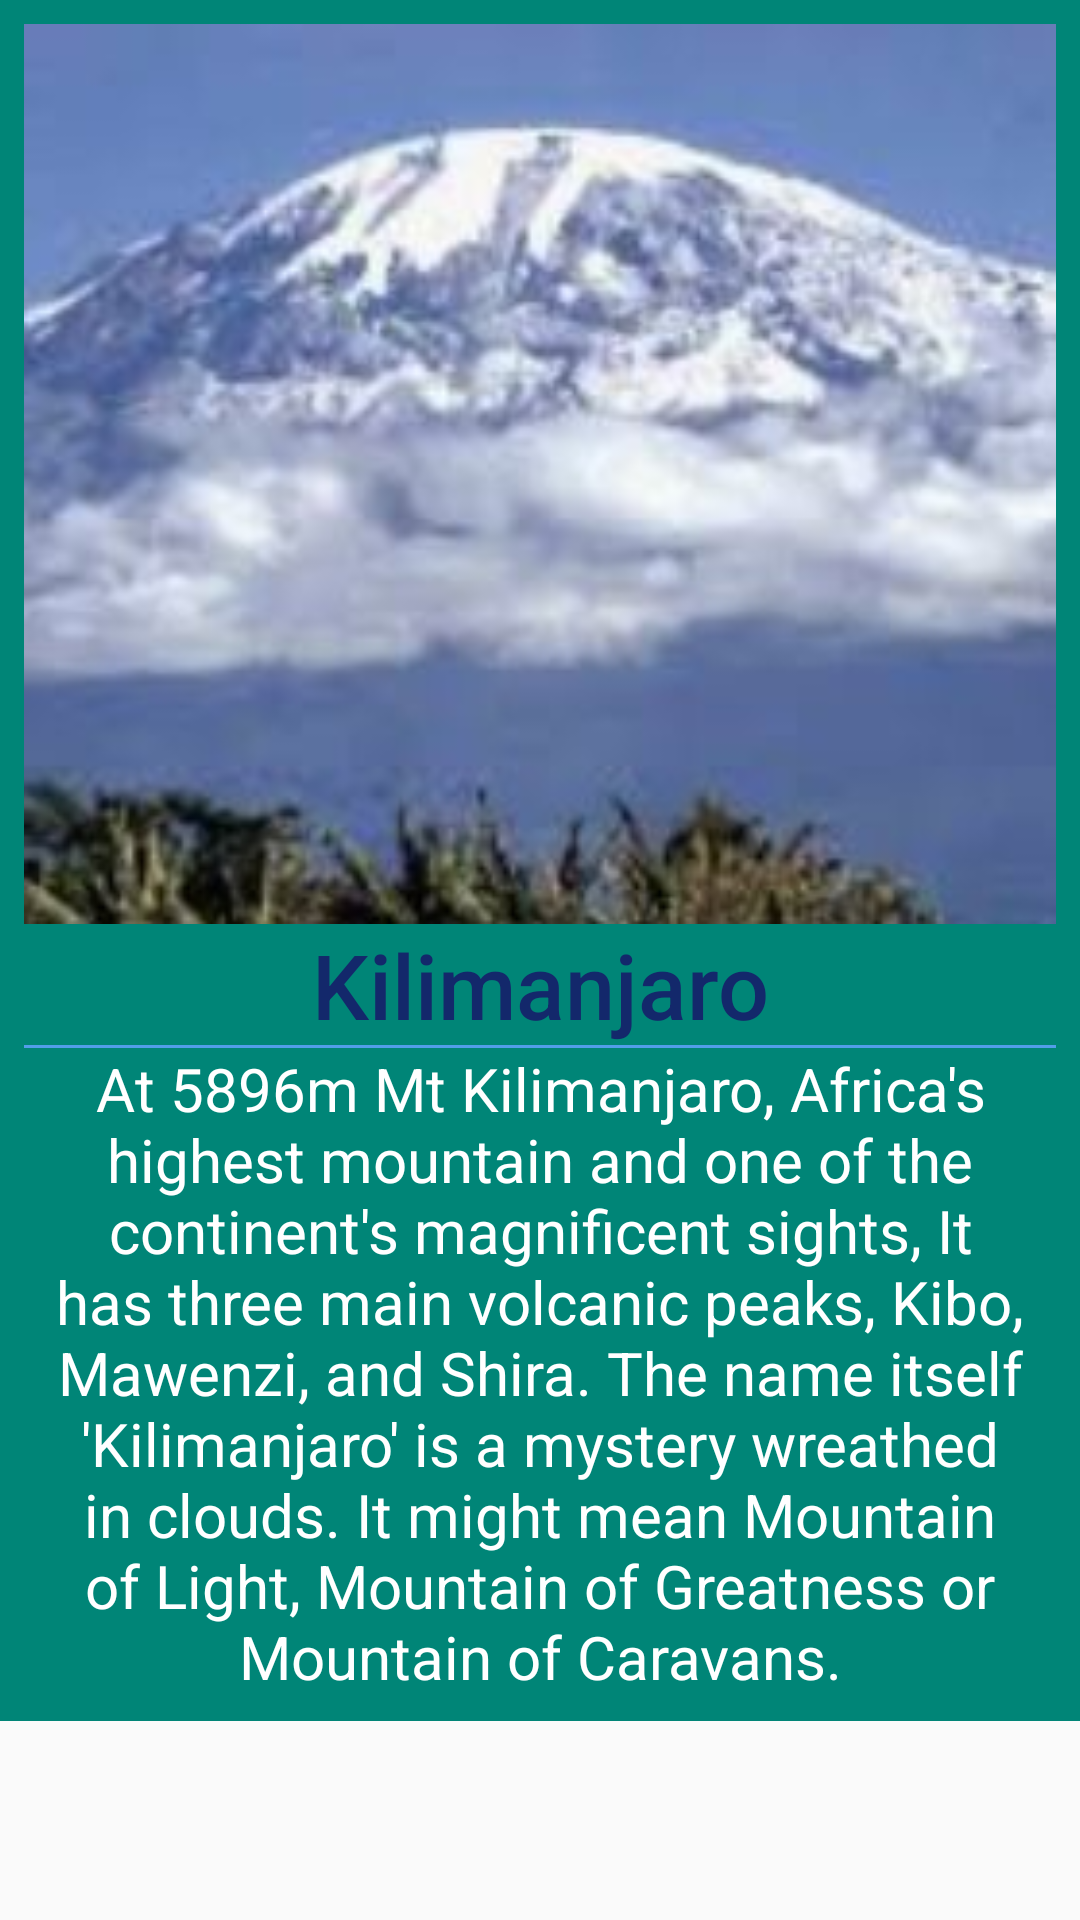

Here is an Android app screen rendered from its layout file. Give the layout XML and the strings, colors and styles it references.
<!-- AndroidManifest.xml: application theme AppTheme -->
<!-- res/layout/a_mountain.xml -->
<?xml version="1.0" encoding="utf-8"?>
<android.support.constraint.ConstraintLayout
    xmlns:android="http://schemas.android.com/apk/res/android"
    xmlns:app="http://schemas.android.com/apk/res-auto"
    xmlns:tools="http://schemas.android.com/tools"
    android:layout_width="match_parent"
    android:layout_height="wrap_content"
    >

    <RelativeLayout
        android:layout_width="match_parent"
        android:layout_height="wrap_content"
        android:orientation="vertical"
        app:layout_constraintEnd_toEndOf="parent"
        app:layout_constraintStart_toStartOf="parent"
        app:layout_constraintTop_toTopOf="parent">


        <LinearLayout
        android:layout_width="match_parent"
        android:layout_height="wrap_content"
        android:background="@color/colorPrimary"
        android:orientation="vertical"
        android:padding="8sp"
        android:paddingBottom="15sp">

            <ImageView
                android:id="@+id/mountain_image"
                android:layout_width="match_parent"
                android:layout_height="300sp"
                android:scaleType="centerCrop"
                android:src="@drawable/mountains" />

            <TextView
                android:id="@+id/mountain_title"
                android:layout_width="match_parent"
                android:layout_height="wrap_content"
                android:gravity="center"
                android:text="Kilimanjaro"
                android:textAppearance="@style/TextAppearance.AppCompat.Subhead"
                android:textColor="@color/colorLakesDeepBlue"
                android:textSize="30sp"
                app:fontFamily="sans-serif-medium" />

            <View
                android:layout_width="match_parent"
                android:layout_height="1dp"
                android:background="@color/colorLakesLightBlue" />

            <LinearLayout
                android:layout_width="wrap_content"
                android:layout_height="wrap_content"
                android:gravity="center_vertical">

                <TextView
                    android:id="@+id/mountain_description"
                    android:layout_width="wrap_content"
                    android:layout_height="wrap_content"
                    android:gravity="center"
                    android:text="At 5896m Mt Kilimanjaro, Africa's highest mountain and one of the continent's magnificent sights, It has three main volcanic peaks, Kibo, Mawenzi, and Shira. The name itself 'Kilimanjaro' is a mystery wreathed in clouds. It might mean Mountain of Light, Mountain of Greatness or Mountain of Caravans."
                    android:textAppearance="@style/TextAppearance.AppCompat.Caption"
                    android:textColor="@color/cardview_light_background"
                    android:textSize="20sp" />

            </LinearLayout>

        </LinearLayout>

    </RelativeLayout>

</android.support.constraint.ConstraintLayout>
<!-- resources referenced by this layout -->
<resources>
  <color name="colorLakesDeepBlue">#13286B</color>
  <color name="colorLakesLightBlue">#529EE9</color>
  <color name="colorPrimary">#008577</color>
  <!-- drawable mountains: jpg bitmap (drawable, 17467 bytes) -->
  <style name="AppTheme" parent="Theme.AppCompat.Light.DarkActionBar">
          
          <item name="colorPrimary">@color/colorLakesBlue</item>
          <item name="colorPrimaryDark">@color/colorLakesDeepBlue</item>
          <item name="colorAccent">@color/colorLakesLightBlue</item>
      </style>
  <color name="colorLakesBlue">#3870BD</color>
</resources>
